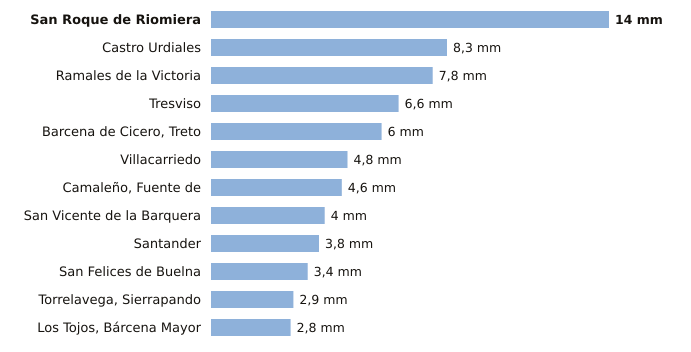

Data behind this chart, as committed beside it:
estacion, provincia, indicativo, mm_6_dias_anteriores, mm_hoy, mm_7_dias, horas_de_hoy
San Roque de Riomiera, Cantabria, 1103X, 14.0, 0.0, 14.0, 1
Castro Urdiales, Cantabria, 1083L, 8.3, 0.0, 8.3, 2
Ramales de la Victoria, Cantabria, 1089U, 7.8, 0.0, 7.8, 1
Tresviso, Cantabria, 1176A, 6.6, 0.0, 6.6, 1
Barcena de Cicero, Treto, Cantabria, 1096X, 6.0, 0.0, 6.0, 1
Villacarriedo, Cantabria, 1124E, 4.8, 0.0, 4.8, 2
Camaleño, Fuente de, Cantabria, 1167B, 4.6, 0.0, 4.6, 2
San Vicente de la Barquera, Cantabria, 1159, 4.0, 0.0, 4.0, 2
Santander, Cantabria, 1111X, 3.8, 0.0, 3.8, 2
San Felices de Buelna, Cantabria, 1152C, 3.4, 0.0, 3.4, 1
Torrelavega, Sierrapando, Cantabria, 1154H, 2.9, 0.0, 2.9, 2
Los Tojos, Bárcena Mayor, Cantabria, 1135C, 2.8, 0.0, 2.8, 2
